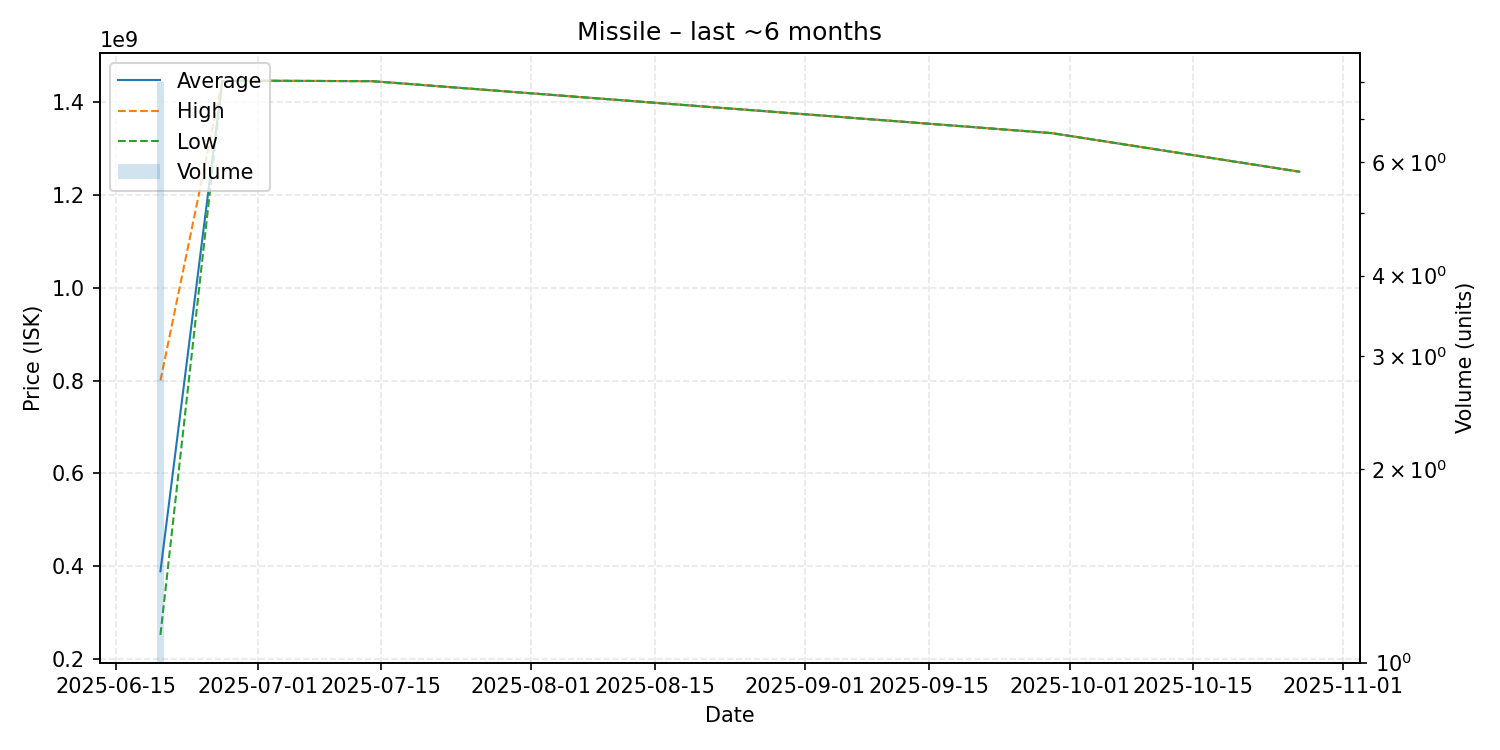

Values plotted in this chart, from the file beside it:
date, average, highest, lowest, order_count, volume
2025-06-20, 389000000, 800000000, 252000000, 4, 8
2025-06-27, 1445000000, 1445000000, 1445000000, 1, 1
2025-06-30, 1446000000, 1446000000, 1446000000, 1, 1
2025-07-14, 1445000000, 1445000000, 1445000000, 1, 1
2025-09-29, 1333000000, 1333000000, 1333000000, 1, 1
2025-10-27, 1250000000, 1250000000, 1250000000, 1, 1
